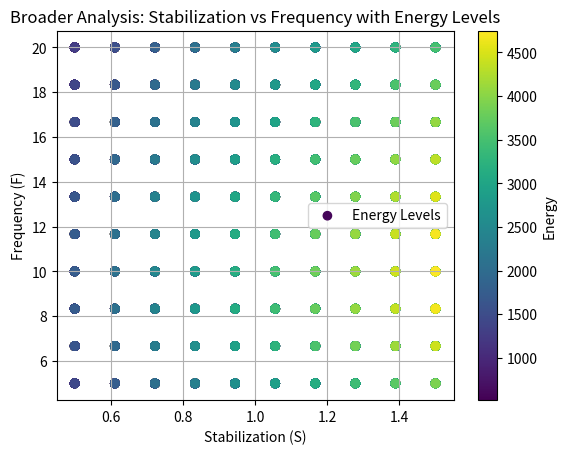

This chart was generated by the following Python code:
import numpy as np
import matplotlib.pyplot as plt
import json
import os
from scipy.optimize import minimize

# Function to calculate ARFS energy with non-linear trade-offs
def calculate_energy_with_tradeoffs(A, R, F, S, K):
    # Introduce diminishing returns for S and F
    effective_F = F * np.exp(-0.1 * S)  # Frequency decreases with high stabilization
    effective_S = S * np.exp(-0.1 * F)  # Stabilization decreases with high frequency
    return K * A * R * effective_F * effective_S

# Function to optimize energy
def energy_to_minimize(params, K):
    A, R, F, S = params
    # Ensure parameters stay within valid bounds
    if not (0 <= A <= 1 and 0 <= R <= 1 and F > 0 and 0 <= S <= 1):
        return -np.inf
    return -calculate_energy_with_tradeoffs(A, R, F, S, K)  # Negate for maximization

# Perform optimization
def optimize_energy(K):
    initial_guess = [0.5, 0.8, 10, 0.7]
    bounds = [(0.5, 1.0), (0.8, 1.0), (5, 15), (0.6, 1.0)]  # Bounds for A, R, F, S
    result = minimize(energy_to_minimize, initial_guess, args=(K,), bounds=bounds)
    return result.x, -result.fun  # Optimal parameters and maximum energy

# Analyze broader parameter ranges
def analyze_broader_ranges(K):
    A_values = np.linspace(0.5, 1.0, 10)
    R_values = np.linspace(0.8, 1.0, 10)
    F_values = np.linspace(5, 20, 10)
    S_values = np.linspace(0.5, 1.5, 10)  # Expanded range for S
    energies = []

    for A in A_values:
        for R in R_values:
            for F in F_values:
                for S in S_values:
                    energy = calculate_energy_with_tradeoffs(A, R, F, S, K)
                    energies.append((A, R, F, S, energy))

    return energies

# Plot broader range analysis
def plot_broader_ranges(energies, output_dir):
    os.makedirs(output_dir, exist_ok=True)
    
    # Extract data
    A, R, F, S, energy = zip(*energies)
    plt.figure()
    plt.scatter(S, F, c=energy, cmap='viridis', label='Energy Levels')
    plt.colorbar(label='Energy')
    plt.title('Broader Analysis: Stabilization vs Frequency with Energy Levels')
    plt.xlabel('Stabilization (S)')
    plt.ylabel('Frequency (F)')
    plt.grid(True)
    plt.legend()
    plt.savefig(f"{output_dir}/Broader_Analysis_S_vs_F.png")
    plt.close()

# Main function
if __name__ == "__main__":
    # Configuration
    K = 1000  # Proportionality constant

    # Optimize energy with trade-offs
    optimal_params, max_energy = optimize_energy(K)
    print(f"Optimal Parameters: A={optimal_params[0]}, R={optimal_params[1]}, F={optimal_params[2]}, S={optimal_params[3]}")
    print(f"Maximum Energy: {max_energy}")

    # Analyze broader ranges
    energies = analyze_broader_ranges(K)

    # Output directory
    output_dir = "output_non_linear_tradeoffs"
    os.makedirs(output_dir, exist_ok=True)

    # Save results to JSON
    results = {
        "optimal_params": {
            "A": optimal_params[0],
            "R": optimal_params[1],
            "F": optimal_params[2],
            "S": optimal_params[3],
        },
        "max_energy": max_energy,
        "broader_ranges": [
            {"A": A, "R": R, "F": F, "S": S, "energy": energy} for A, R, F, S, energy in energies
        ]
    }
    with open(f"{output_dir}/results.json", "w") as f:
        json.dump(results, f, indent=4)

    # Generate broader range plot
    plot_broader_ranges(energies, output_dir)
    print(f"Results and visualizations saved in '{output_dir}' folder.")
